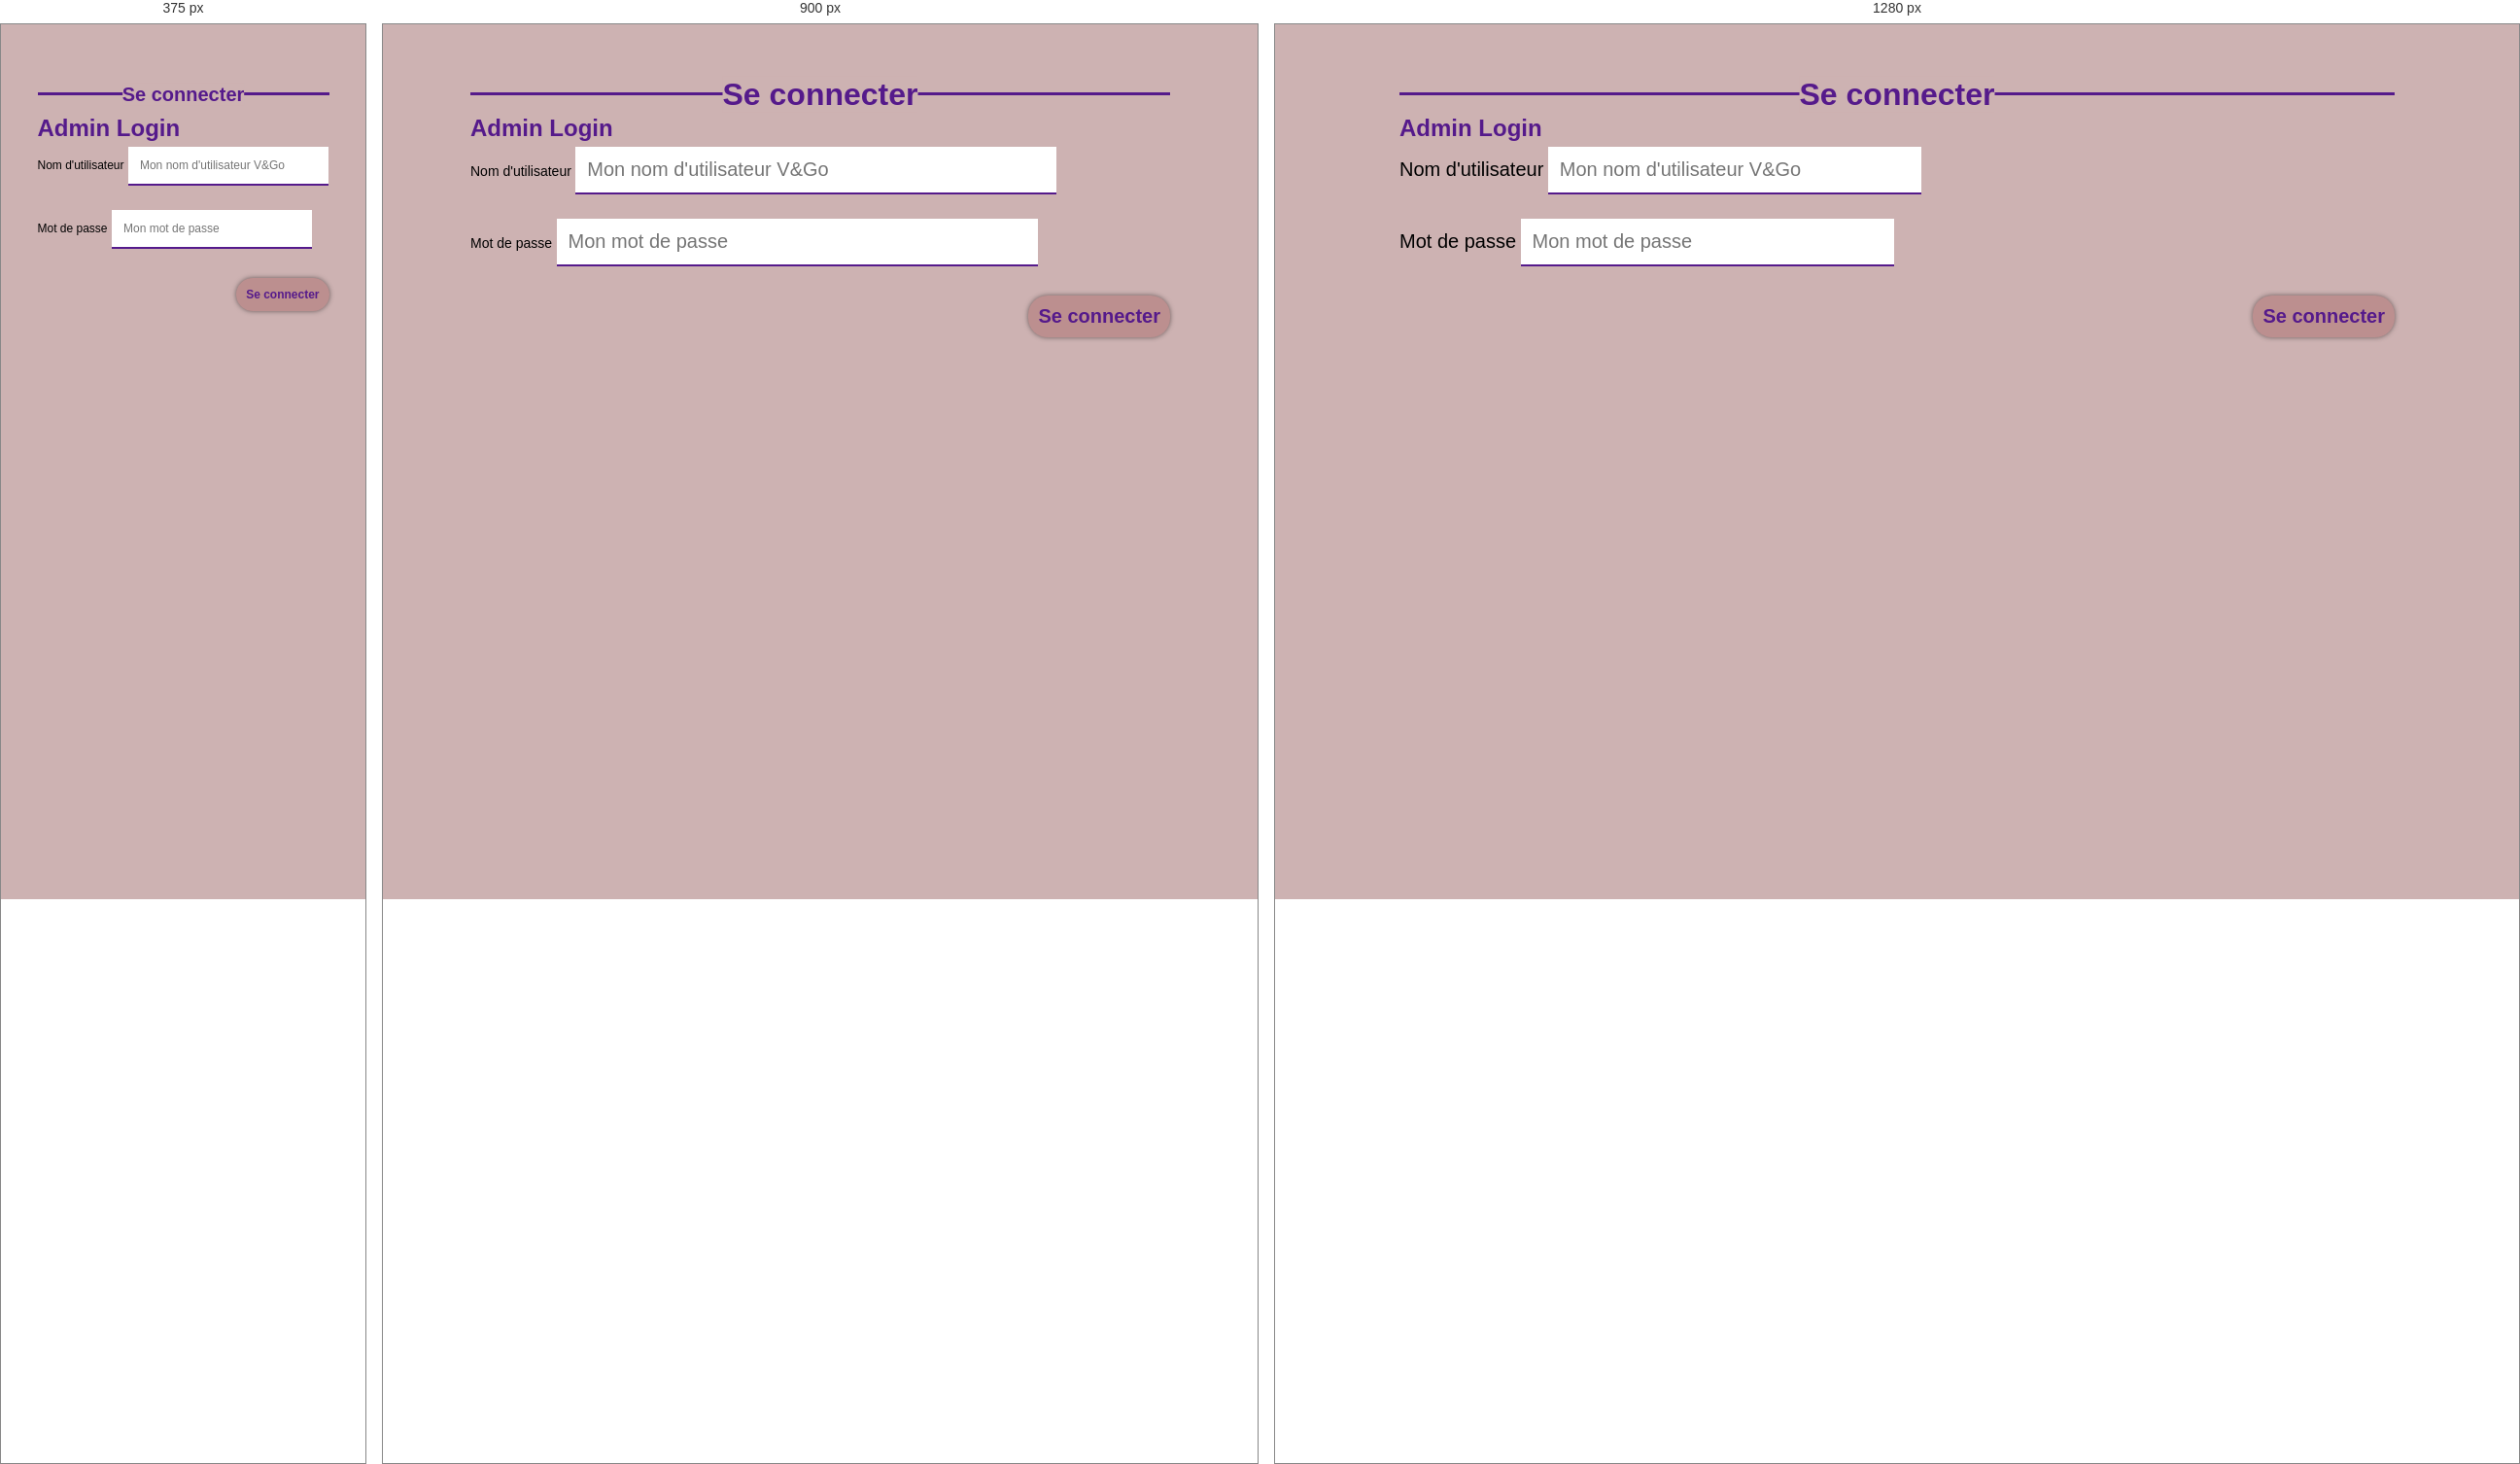
Rendered at 375 px, 900 px and 1280 px, left to right.

<!-- file: connexion.html -->
<!DOCTYPE html>
<html lang="fr">
	<head>
		<meta charset="UTF-8" />
		<meta name="viewport" content="width=device-width, initial-scale=1.0" />
		<!--import des fonts  lobster et montserrat depuis googlefonts-->
		<link rel="preconnect" href="https://fonts.googleapis.com" />
		<link rel="preconnect" href="https://fonts.gstatic.com" crossorigin />
		<link
			href="https://fonts.googleapis.com/css2?family=Montserrat:ital,wght@0,100..900;1,100..900&display=swap"
			rel="stylesheet"
		/>
		<link
			href="https://fonts.googleapis.com/css2?family=Lobster&display=swap"
			rel="stylesheet"
		/>

		<!--link css-->
		<link rel="stylesheet" href="./connexion.css" />
	</head>
  <body>
    <div class="main">
	<div class="separator"><h1 class="sectionTitle">Se connecter</h1></div>
    <!-- Container for the login form -->
    <section class="mailSection">
      <div class="mailSectionContent">
        <h2>Admin Login</h2>
        <!-- Login form with fields for username and password -->
        <form id="loginForm">
          <!-- Input group for the username field -->
          <div class="mailInput">
            <label for="username">Nom d'utilisateur</label>
            <input
              type="text"
              id="username"
              name="username"
              placeholder="Mon nom d'utilisateur V&Go"
              required
            />
          </div>
          <!-- Input group for the password field -->
          <div class="mailInput">
            <label for="password">Mot de passe</label>
            <input
              type="password"
              id="password"
              name="password"
              placeholder="Mon mot de passe"
              required
            />
          </div>
          <!-- Submit button to trigger the form submission -->
                <div class="formBottom">
                    <input type="submit" name="login" value="Se connecter" />
                </div>
        </form>
      </div>
    </section>
</div>
    <!-- JavaScript file that handles the login functionality -->
    <script type="module" src="./script_login.js"></script>
  </body>
</html>


/* @media block from connexion.css */
@media screen  and (max-width: 1100px) {

/*Commun*/
    body {
        
        margin: 0 auto;
    }

p,textarea input, label{
        font-size: 14px;
    }
    h3{
        font-size: 60px;
    }

/*Sections*/

.multiSectionsTop{
display: flex;
flex-direction: column;

}

.multiSectionsBottom .Section{
    margin-top: 30px;
    display: flex;
flex-direction: column;
}


input:not(input[type="submit"]), textarea{
width: 55vw; /*augmenté pour convenir à la taille de l'écran*/
}

.multiSectionsLeft{
width: 100%;
display: flex;

}


.multiSectionsRight{
width: 100%;
display: flex;


}

.fetch input{
display: flex;
text-align: start;
}

}

/* @media block from connexion.css */
@media screen and (max-width: 700px){

/*Commun*/

p, textarea, input, label{
        font-size: 12px;
    }
    h3{
        font-size: 14px;
    }
    h1{
        font-size: 20px;
    }

/*Sections*/


}